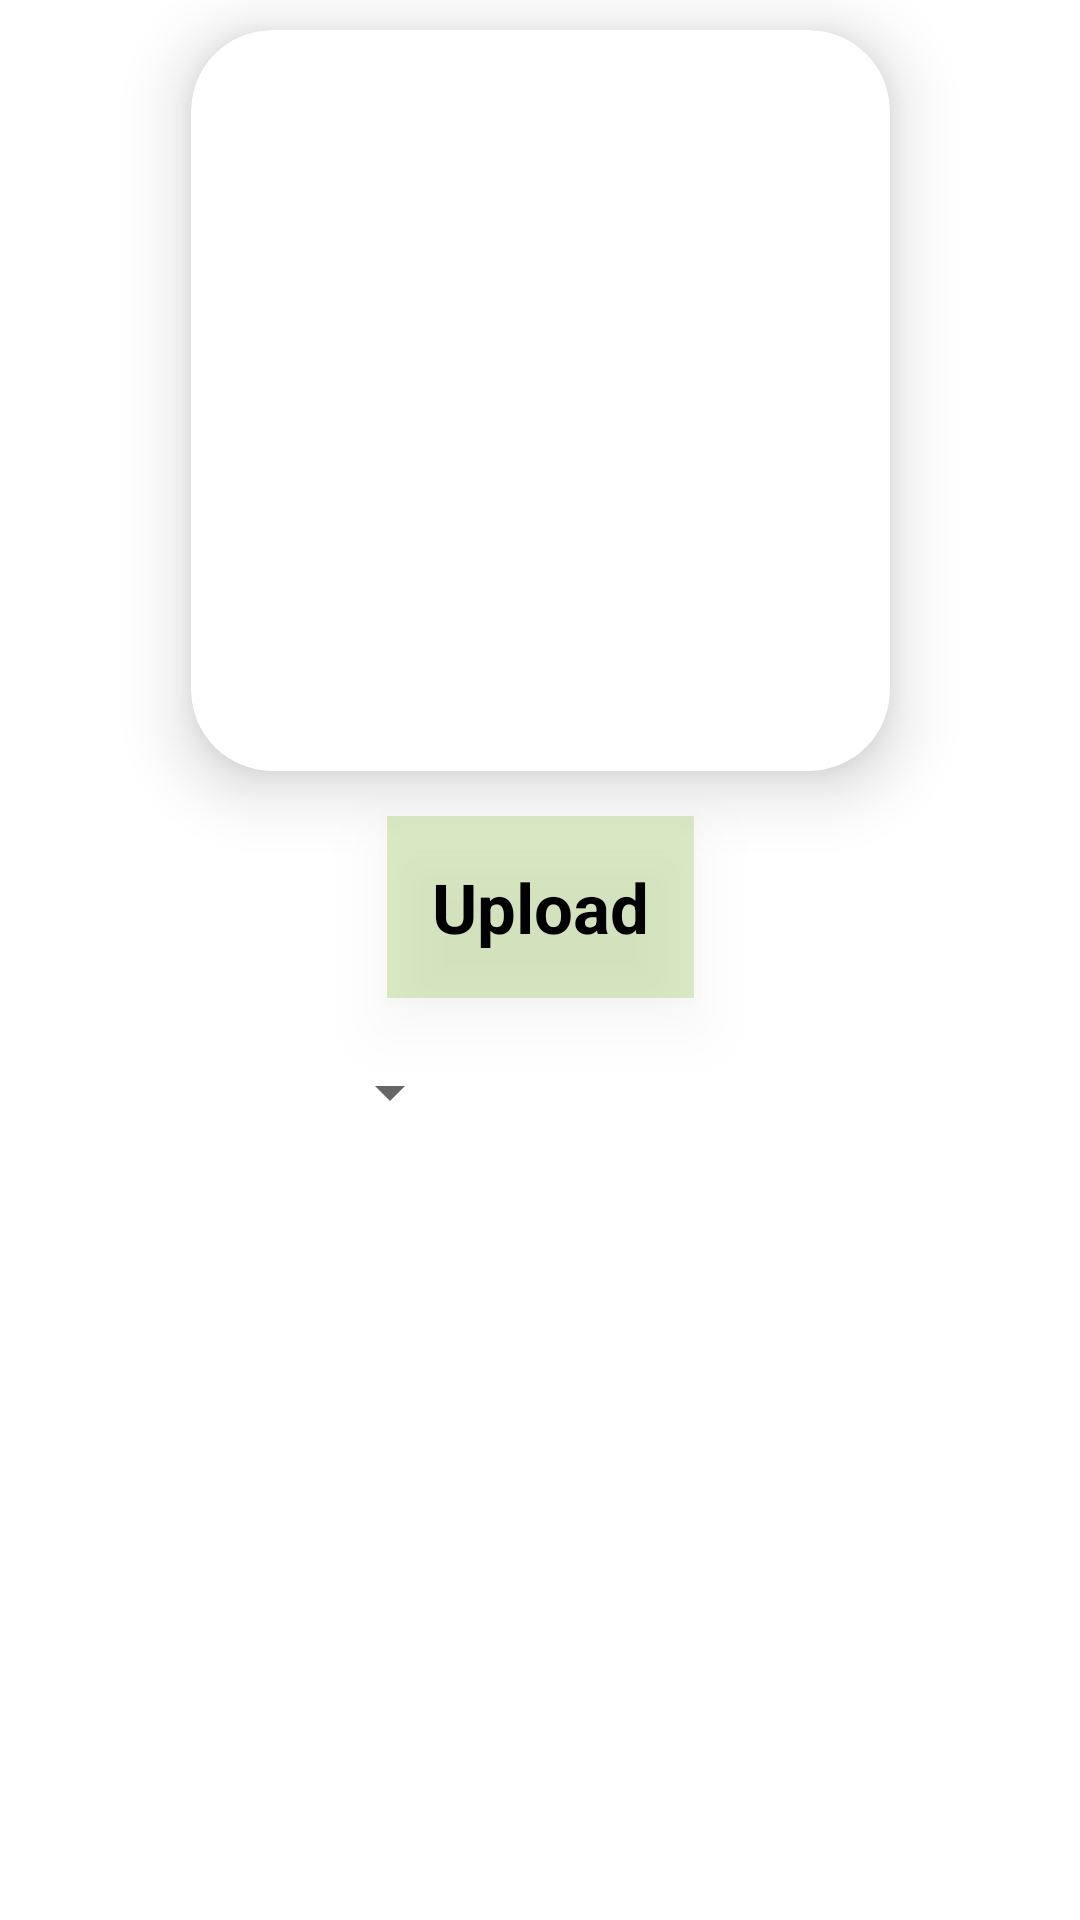

Write the Android layout XML for this screen, with the resource values it uses.
<!-- AndroidManifest.xml: application theme Theme.GiveMyPic -->
<!-- res/layout/activity_resize.xml -->
<?xml version="1.0" encoding="utf-8"?>
<layout xmlns:android="http://schemas.android.com/apk/res/android"
    xmlns:app="http://schemas.android.com/apk/res-auto"
    xmlns:tools="http://schemas.android.com/tools">

    <data>

    </data>

    <androidx.constraintlayout.widget.ConstraintLayout
        android:layout_width="match_parent"
        android:layout_height="match_parent"
        tools:context=".Activity.Resize">

        <androidx.cardview.widget.CardView
            android:layout_width="233dp"
            android:id="@+id/resize_image_lays"
            android:layout_height="247dp"
            app:cardCornerRadius="27dp"
            app:cardElevation="13dp"
            app:layout_constraintTop_toTopOf="parent"
            app:layout_constraintStart_toStartOf="parent"
            app:layout_constraintEnd_toEndOf="parent"
            android:layout_marginTop="10dp"
            >
            <ImageView
                android:layout_width="match_parent"
                android:layout_height="match_parent"
                android:id="@+id/resize_images"
                android:src="@mipmap/ic_launcher"
                android:scaleType="fitXY"
                />
        </androidx.cardview.widget.CardView>

        <androidx.appcompat.widget.AppCompatTextView
            android:layout_width="wrap_content"
            android:layout_height="wrap_content"
            android:textSize="23sp"
            android:textStyle="bold"
            android:textColor="@color/black"
            android:text="Upload"
            android:paddingVertical="15dp"
            app:layout_constraintStart_toStartOf="parent"
            android:background="#4D8BC34A"
            android:elevation="13dp"
            android:paddingHorizontal ="15dp"
            app:layout_constraintEnd_toEndOf="parent"
            android:id="@+id/btn_upload"
            app:layout_constraintTop_toBottomOf="@id/resize_image_lays"
            android:layout_marginTop="15dp"
            />
        <androidx.constraintlayout.widget.ConstraintLayout
            android:layout_width="0dp"
            android:layout_height="63dp"
            app:layout_constraintTop_toBottomOf="@id/btn_upload"
            android:layout_marginStart="10dp"
            app:layout_constraintStart_toStartOf="parent"
            app:layout_constraintWidth_percent="0.4"
            >
            <androidx.appcompat.widget.AppCompatSpinner
                android:layout_width="match_parent"
                android:layout_height="match_parent"
                android:id="@+id/resize_type_spinner"
                />
            <ImageView
                android:layout_width="23dp"
                android:layout_height="23dp"
                android:src="@color/material_on_background_emphasis_high_type"
                android:elevation="13dp"
                android:scaleType="fitXY"
                app:layout_constraintEnd_toEndOf="parent"
                app:layout_constraintTop_toTopOf="parent"
                app:layout_constraintBottom_toBottomOf="parent"
                />
        </androidx.constraintlayout.widget.ConstraintLayout>

    </androidx.constraintlayout.widget.ConstraintLayout>
</layout>
<!-- resources referenced by this layout -->
<resources>
  <color name="black">#FF000000</color>
  <style name="Theme.GiveMyPic" parent="Theme.MaterialComponents.DayNight.DarkActionBar">
          
          <item name="colorPrimary">@color/purple_500</item>
          <item name="colorPrimaryVariant">@color/purple_700</item>
          <item name="colorOnPrimary">@color/white</item>
          
          <item name="colorSecondary">@color/teal_200</item>
          <item name="colorSecondaryVariant">@color/teal_700</item>
          <item name="colorOnSecondary">@color/black</item>
          
          <item name="android:statusBarColor">?attr/colorPrimaryVariant</item>
          
      </style>
  <color name="purple_500">#FF6200EE</color>
  <color name="purple_700">#FF3700B3</color>
  <color name="white">#FFFFFFFF</color>
  <color name="teal_200">#FF03DAC5</color>
  <color name="teal_700">#FF018786</color>
</resources>
